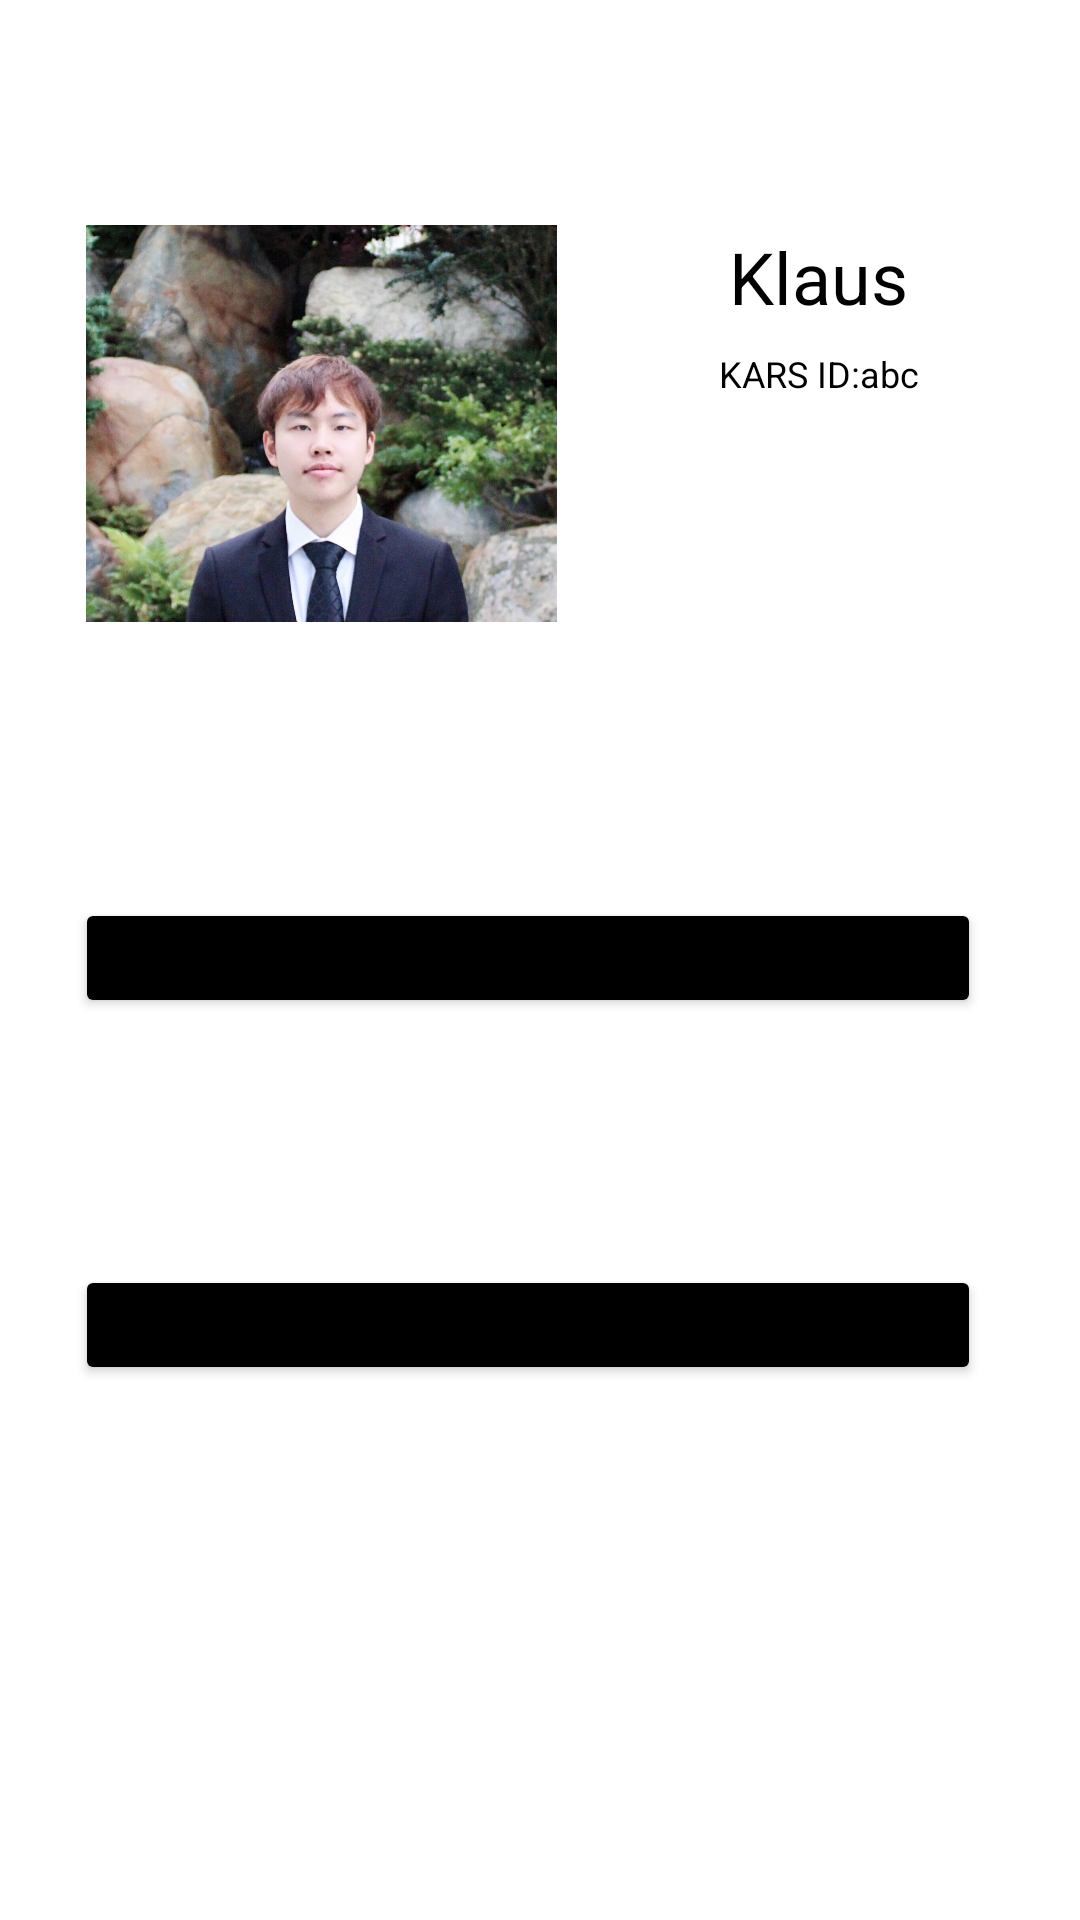

The Android layout XML behind this screen, and the referenced resources:
<!-- AndroidManifest.xml: application theme Theme.CSC642 -->
<!-- res/layout/myself_fragment.xml -->
<?xml version="1.0" encoding="utf-8"?>
<FrameLayout xmlns:android="http://schemas.android.com/apk/res/android"
    xmlns:app="http://schemas.android.com/apk/res-auto"
    xmlns:tools="http://schemas.android.com/tools"
    android:layout_width="match_parent"
    android:layout_height="match_parent"
    tools:context=".MyselfFragment">

    <androidx.constraintlayout.widget.ConstraintLayout
        android:layout_width="match_parent"
        android:layout_height="match_parent">

        <TextView
            android:id="@+id/textView"
            android:layout_width="wrap_content"
            android:layout_height="wrap_content"
            android:layout_marginTop="76dp"
            android:text="Klaus"
            android:textColor="#000000"
            android:textSize="24sp"
            app:layout_constraintEnd_toEndOf="parent"
            app:layout_constraintStart_toEndOf="@+id/imageView11"
            app:layout_constraintTop_toTopOf="parent" />

        <TextView
            android:id="@+id/textView7"
            android:layout_width="wrap_content"
            android:layout_height="wrap_content"
            android:layout_marginTop="8dp"
            android:text="KARS ID:abc"
            android:textColor="#000000"
            android:textSize="12sp"
            app:layout_constraintEnd_toEndOf="parent"
            app:layout_constraintStart_toEndOf="@+id/imageView11"
            app:layout_constraintTop_toBottomOf="@+id/textView" />

        <Button
            android:id="@+id/button"
            android:layout_width="302dp"
            android:layout_height="40dp"
            android:text="My Car"
            app:backgroundTint="#000000"
            app:layout_constraintBottom_toBottomOf="parent"
            app:layout_constraintEnd_toEndOf="parent"
            app:layout_constraintHorizontal_bias="0.431"
            app:layout_constraintStart_toStartOf="parent"
            app:layout_constraintTop_toTopOf="parent"
            app:layout_constraintVertical_bias="0.499" />

        <Button
            android:id="@+id/button2"
            android:layout_width="302dp"
            android:layout_height="40dp"
            android:text="My Post"
            app:backgroundTint="#000000"
            app:layout_constraintBottom_toBottomOf="parent"
            app:layout_constraintEnd_toEndOf="parent"
            app:layout_constraintHorizontal_bias="0.431"
            app:layout_constraintStart_toStartOf="parent"
            app:layout_constraintTop_toTopOf="parent"
            app:layout_constraintVertical_bias="0.703" />

        <ImageView
            android:id="@+id/imageView11"
            android:layout_width="157dp"
            android:layout_height="153dp"
            android:src="@drawable/pro"
            app:layout_constraintBottom_toBottomOf="parent"
            app:layout_constraintEnd_toEndOf="parent"
            app:layout_constraintHorizontal_bias="0.141"
            app:layout_constraintStart_toStartOf="parent"
            app:layout_constraintTop_toTopOf="parent"
            app:layout_constraintVertical_bias="0.133" />

    </androidx.constraintlayout.widget.ConstraintLayout>
</FrameLayout>
<!-- resources referenced by this layout -->
<resources>
  <!-- drawable pro: jpg bitmap (drawable, 294899 bytes) -->
  <style name="Theme.CSC642" parent="Theme.MaterialComponents.DayNight.DarkActionBar">
          
          <item name="colorPrimary">@color/purple_500</item>
          <item name="colorPrimaryVariant">@color/purple_700</item>
          <item name="colorOnPrimary">@color/white</item>
          
          <item name="colorSecondary">@color/teal_200</item>
          <item name="colorSecondaryVariant">@color/teal_700</item>
          <item name="colorOnSecondary">@color/black</item>
          
          <item name="android:statusBarColor" tools:targetApi="l">?attr/colorPrimaryVariant</item>
          
      </style>
  <!-- not gathered from this repository: default colours our renderer supplied (Android Studio template values) -->
  <color name="purple_500">#FF6200EE</color>
  <color name="purple_700">#FF3700B3</color>
  <color name="teal_200">#FF03DAC5</color>
  <color name="teal_700">#FF018786</color>
  <color name="black">#FF000000</color>
  <color name="white">#FFFFFFFF</color>
</resources>
